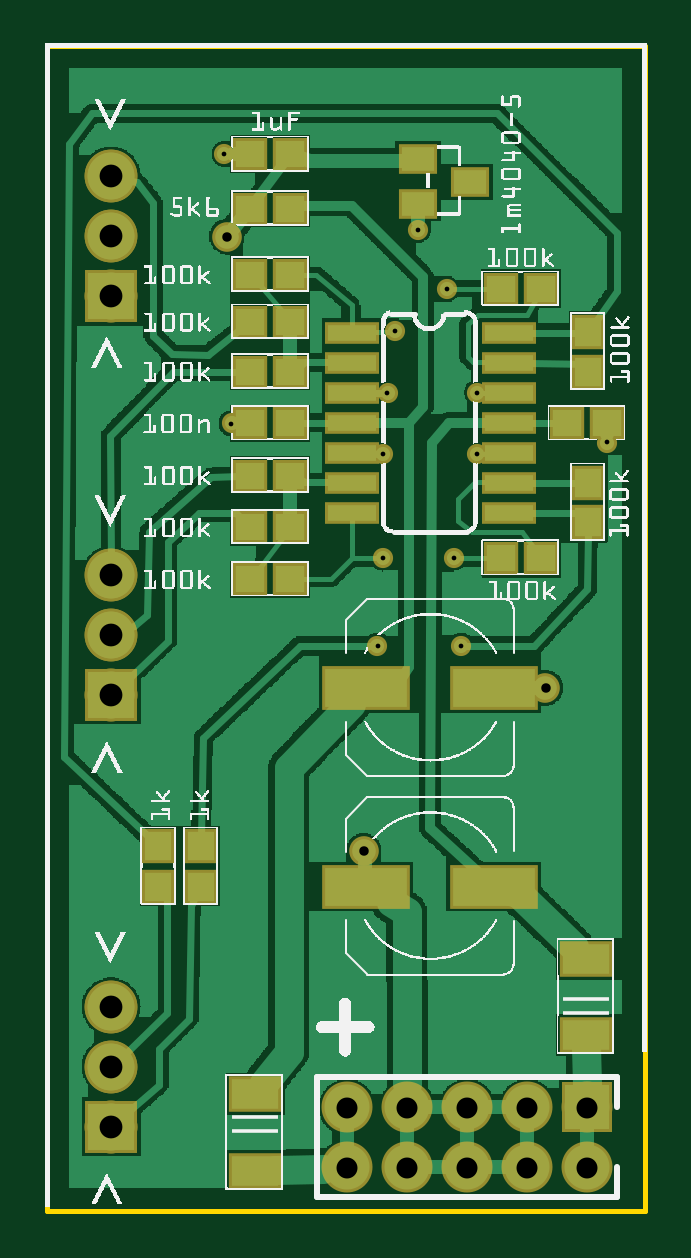
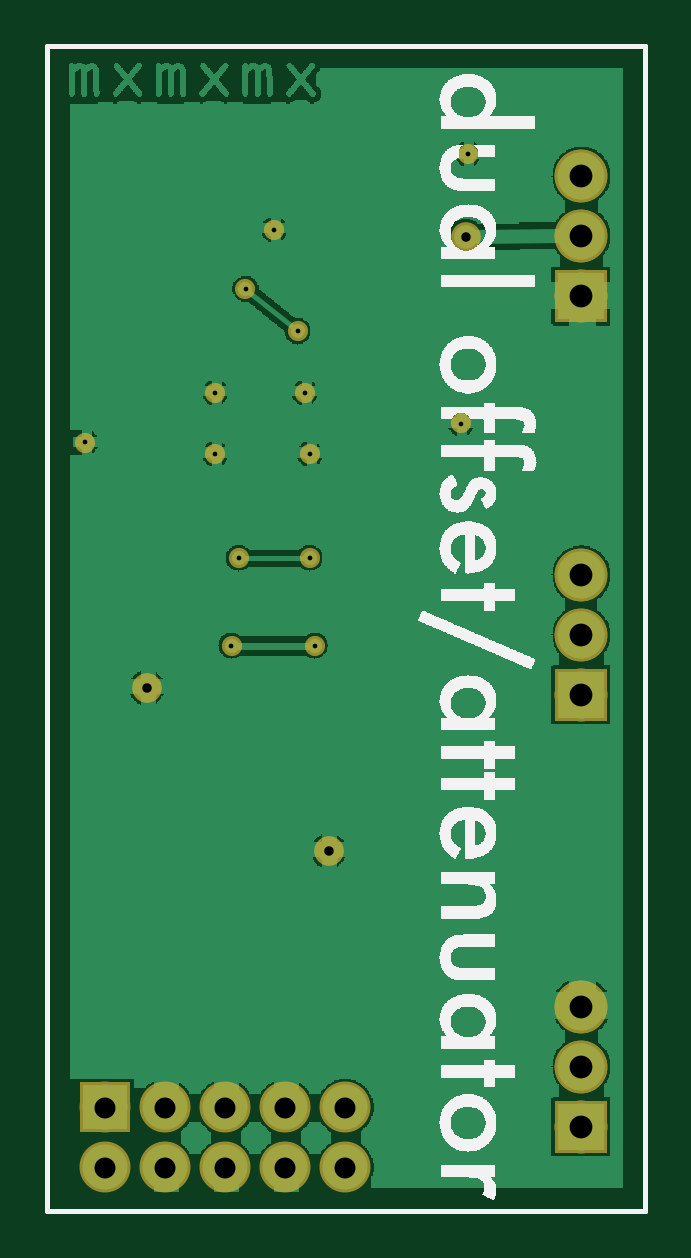
Circuit board: 9 layer files. Board 25.3 x 49.3 mm.
- outline: 2xoffset_main_contour.gm1 (370 bytes)
- bottom_copper: 2xoffset_main_copperBottom.gbl (57634 bytes)
- top_copper: 2xoffset_main_copperTop.gtl (55463 bytes)
- drill: 2xoffset_main_drill.txt (705 bytes)
- bottom_mask: 2xoffset_main_maskBottom.gbs (1120 bytes)
- top_mask: 2xoffset_main_maskTop.gts (2197 bytes)
- paste: 2xoffset_main_pasteMaskTop.gtp (1309 bytes)
- bottom_silk: 2xoffset_main_silkBottom.gbo (58657 bytes)
- top_silk: 2xoffset_main_silkTop.gto (304244 bytes)

=== outline: 2xoffset_main_contour.gm1 ===
G04 MADE WITH FRITZING*
G04 WWW.FRITZING.ORG*
G04 DOUBLE SIDED*
G04 HOLES PLATED*
G04 CONTOUR ON CENTER OF CONTOUR VECTOR*
%ASAXBY*%
%FSLAX23Y23*%
%MOIN*%
%OFA0B0*%
%SFA1.0B1.0*%
%ADD10R,1.003937X1.948820*%
%ADD11C,0.008000*%
%ADD10C,0.008*%
%LNCONTOUR*%
G90*
G70*
G54D10*
G54D11*
X4Y1945D02*
X1000Y1945D01*
X1000Y4D01*
X4Y4D01*
X4Y1945D01*
D02*
G04 End of contour*
M02*
=== bottom_copper: 2xoffset_main_copperBottom.gbl (57634 bytes, source omitted) ===
=== top_copper: 2xoffset_main_copperTop.gtl (55463 bytes, source omitted) ===
=== drill: 2xoffset_main_drill.txt ===
; NON-PLATED HOLES START AT T1
; THROUGH (PLATED) HOLES START AT T100
M48
INCH
T100C0.015748
T101C0.007874
T102C0.035000
T103C0.038000
%
T100
X008344Y008749
X003031Y016272
X005313Y006032
T101
X006697Y015399
X007203Y013670
X006933Y009454
X006809Y010914
X002990Y017646
X009368Y012843
X007203Y012646
X005828Y014695
X005706Y013670
X005544Y009454
X005628Y012646
X003108Y013158
X006218Y016387
X005628Y010914
T102
X008037Y000757
X009037Y000757
X008037Y001757
X009037Y001757
X005037Y000757
X006037Y000757
X007037Y000757
X005037Y001757
X006037Y001757
X007037Y001757
T103
X001100Y017284
X001100Y003434
X001100Y010631
X001100Y015284
X001100Y008631
X001100Y001434
X001100Y016284
X001100Y009631
X001100Y002434
T00
M30

=== bottom_mask: 2xoffset_main_maskBottom.gbs ===
G04 MADE WITH FRITZING*
G04 WWW.FRITZING.ORG*
G04 DOUBLE SIDED*
G04 HOLES PLATED*
G04 CONTOUR ON CENTER OF CONTOUR VECTOR*
%ASAXBY*%
%FSLAX23Y23*%
%MOIN*%
%OFA0B0*%
%SFA1.0B1.0*%
%ADD10C,0.088000*%
%ADD11C,0.085000*%
%ADD12C,0.033622*%
%ADD13C,0.049370*%
%ADD14R,0.088000X0.088000*%
%ADD15R,0.085000X0.085000*%
%LNMASK0*%
G90*
G70*
G54D10*
X110Y143D03*
X110Y243D03*
X110Y343D03*
X110Y143D03*
X110Y243D03*
X110Y343D03*
X110Y1528D03*
X110Y1628D03*
X110Y1728D03*
X110Y1528D03*
X110Y1628D03*
X110Y1728D03*
X110Y863D03*
X110Y963D03*
X110Y1063D03*
X110Y863D03*
X110Y963D03*
X110Y1063D03*
G54D11*
X904Y176D03*
X904Y76D03*
X804Y176D03*
X804Y76D03*
X704Y176D03*
X704Y76D03*
X604Y176D03*
X604Y76D03*
X504Y176D03*
X504Y76D03*
G54D12*
X937Y1284D03*
X311Y1316D03*
G54D13*
X531Y603D03*
X834Y875D03*
G54D12*
X571Y1367D03*
X720Y1367D03*
X563Y1265D03*
X720Y1265D03*
X681Y1091D03*
X563Y1091D03*
X583Y1470D03*
X670Y1540D03*
X554Y945D03*
X693Y945D03*
X622Y1639D03*
G54D13*
X303Y1627D03*
G54D12*
X299Y1765D03*
G54D14*
X110Y143D03*
X110Y143D03*
X110Y1528D03*
X110Y1528D03*
X110Y863D03*
X110Y863D03*
G54D15*
X904Y176D03*
G04 End of Mask0*
M02*
=== top_mask: 2xoffset_main_maskTop.gts ===
G04 MADE WITH FRITZING*
G04 WWW.FRITZING.ORG*
G04 DOUBLE SIDED*
G04 HOLES PLATED*
G04 CONTOUR ON CENTER OF CONTOUR VECTOR*
%ASAXBY*%
%FSLAX23Y23*%
%MOIN*%
%OFA0B0*%
%SFA1.0B1.0*%
%ADD10C,0.088000*%
%ADD11C,0.085000*%
%ADD12C,0.033622*%
%ADD13C,0.049370*%
%ADD14R,0.088000X0.088000*%
%ADD15R,0.085000X0.085000*%
%ADD16R,0.090000X0.036000*%
%ADD17R,0.065118X0.049370*%
%ADD18R,0.147795X0.072992*%
%ADD19R,0.088736X0.059208*%
%ADD20R,0.088736X0.059222*%
%ADD21R,0.057244X0.053307*%
%ADD22R,0.053307X0.057244*%
%LNMASK1*%
G90*
G70*
G54D10*
X110Y143D03*
X110Y243D03*
X110Y343D03*
X110Y143D03*
X110Y243D03*
X110Y343D03*
X110Y1528D03*
X110Y1628D03*
X110Y1728D03*
X110Y1528D03*
X110Y1628D03*
X110Y1728D03*
X110Y863D03*
X110Y963D03*
X110Y1063D03*
X110Y863D03*
X110Y963D03*
X110Y1063D03*
G54D11*
X904Y176D03*
X904Y76D03*
X804Y176D03*
X804Y76D03*
X704Y176D03*
X704Y76D03*
X604Y176D03*
X604Y76D03*
X504Y176D03*
X504Y76D03*
G54D12*
X937Y1284D03*
X311Y1316D03*
G54D13*
X531Y603D03*
X834Y875D03*
G54D12*
X571Y1367D03*
X720Y1367D03*
X563Y1265D03*
X720Y1265D03*
X681Y1091D03*
X563Y1091D03*
X583Y1470D03*
X670Y1540D03*
X554Y945D03*
X693Y945D03*
X622Y1639D03*
G54D13*
X303Y1627D03*
G54D12*
X299Y1765D03*
G54D14*
X110Y143D03*
X110Y143D03*
X110Y1528D03*
X110Y1528D03*
X110Y863D03*
X110Y863D03*
G54D15*
X904Y176D03*
G54D16*
X512Y1467D03*
X512Y1417D03*
X512Y1367D03*
X512Y1317D03*
X512Y1267D03*
X512Y1217D03*
X512Y1167D03*
X773Y1167D03*
X773Y1217D03*
X773Y1267D03*
X773Y1317D03*
X773Y1367D03*
X773Y1417D03*
X773Y1467D03*
G54D17*
X708Y1719D03*
X622Y1682D03*
X622Y1757D03*
G54D18*
X535Y875D03*
X748Y875D03*
X535Y544D03*
X748Y544D03*
G54D19*
X901Y296D03*
G54D20*
X901Y424D03*
G54D19*
X350Y198D03*
G54D20*
X350Y70D03*
G54D21*
X342Y1316D03*
X409Y1316D03*
X870Y1316D03*
X937Y1316D03*
X342Y1765D03*
X409Y1765D03*
X342Y1674D03*
X409Y1674D03*
G54D22*
X189Y544D03*
X189Y611D03*
X260Y544D03*
X260Y611D03*
X905Y1402D03*
X905Y1469D03*
G54D21*
X342Y1564D03*
X409Y1564D03*
X342Y1485D03*
X409Y1485D03*
X342Y1402D03*
X409Y1402D03*
X342Y1056D03*
X409Y1056D03*
X342Y1229D03*
X409Y1229D03*
G54D22*
X905Y1151D03*
X905Y1217D03*
G54D21*
X760Y1091D03*
X827Y1091D03*
X342Y1143D03*
X409Y1143D03*
X760Y1540D03*
X827Y1540D03*
G04 End of Mask1*
M02*
=== paste: 2xoffset_main_pasteMaskTop.gtp ===
G04 MADE WITH FRITZING*
G04 WWW.FRITZING.ORG*
G04 DOUBLE SIDED*
G04 HOLES PLATED*
G04 CONTOUR ON CENTER OF CONTOUR VECTOR*
%ASAXBY*%
%FSLAX23Y23*%
%MOIN*%
%OFA0B0*%
%SFA1.0B1.0*%
%ADD10R,0.080000X0.026000*%
%ADD11R,0.055118X0.039370*%
%ADD12R,0.137795X0.062992*%
%ADD13R,0.078736X0.049208*%
%ADD14R,0.078736X0.049222*%
%ADD15R,0.047244X0.043307*%
%ADD16R,0.043307X0.047244*%
%LNPASTEMASK1*%
G90*
G70*
G54D10*
X512Y1467D03*
X512Y1417D03*
X512Y1367D03*
X512Y1317D03*
X512Y1267D03*
X512Y1217D03*
X512Y1167D03*
X773Y1167D03*
X773Y1217D03*
X773Y1267D03*
X773Y1317D03*
X773Y1367D03*
X773Y1417D03*
X773Y1467D03*
G54D11*
X708Y1719D03*
X622Y1682D03*
X622Y1757D03*
G54D12*
X535Y875D03*
X748Y875D03*
X535Y544D03*
X748Y544D03*
G54D13*
X901Y296D03*
G54D14*
X901Y424D03*
G54D13*
X350Y198D03*
G54D14*
X350Y70D03*
G54D15*
X342Y1316D03*
X409Y1316D03*
X870Y1316D03*
X937Y1316D03*
X342Y1765D03*
X409Y1765D03*
X342Y1674D03*
X409Y1674D03*
G54D16*
X189Y544D03*
X189Y611D03*
X260Y544D03*
X260Y611D03*
X905Y1402D03*
X905Y1469D03*
G54D15*
X342Y1564D03*
X409Y1564D03*
X342Y1485D03*
X409Y1485D03*
X342Y1402D03*
X409Y1402D03*
X342Y1056D03*
X409Y1056D03*
X342Y1229D03*
X409Y1229D03*
G54D16*
X905Y1151D03*
X905Y1217D03*
G54D15*
X760Y1091D03*
X827Y1091D03*
X342Y1143D03*
X409Y1143D03*
X760Y1540D03*
X827Y1540D03*
G04 End of PasteMask1*
M02*
=== bottom_silk: 2xoffset_main_silkBottom.gbo (58657 bytes, source omitted) ===
=== top_silk: 2xoffset_main_silkTop.gto (304244 bytes, source omitted) ===
